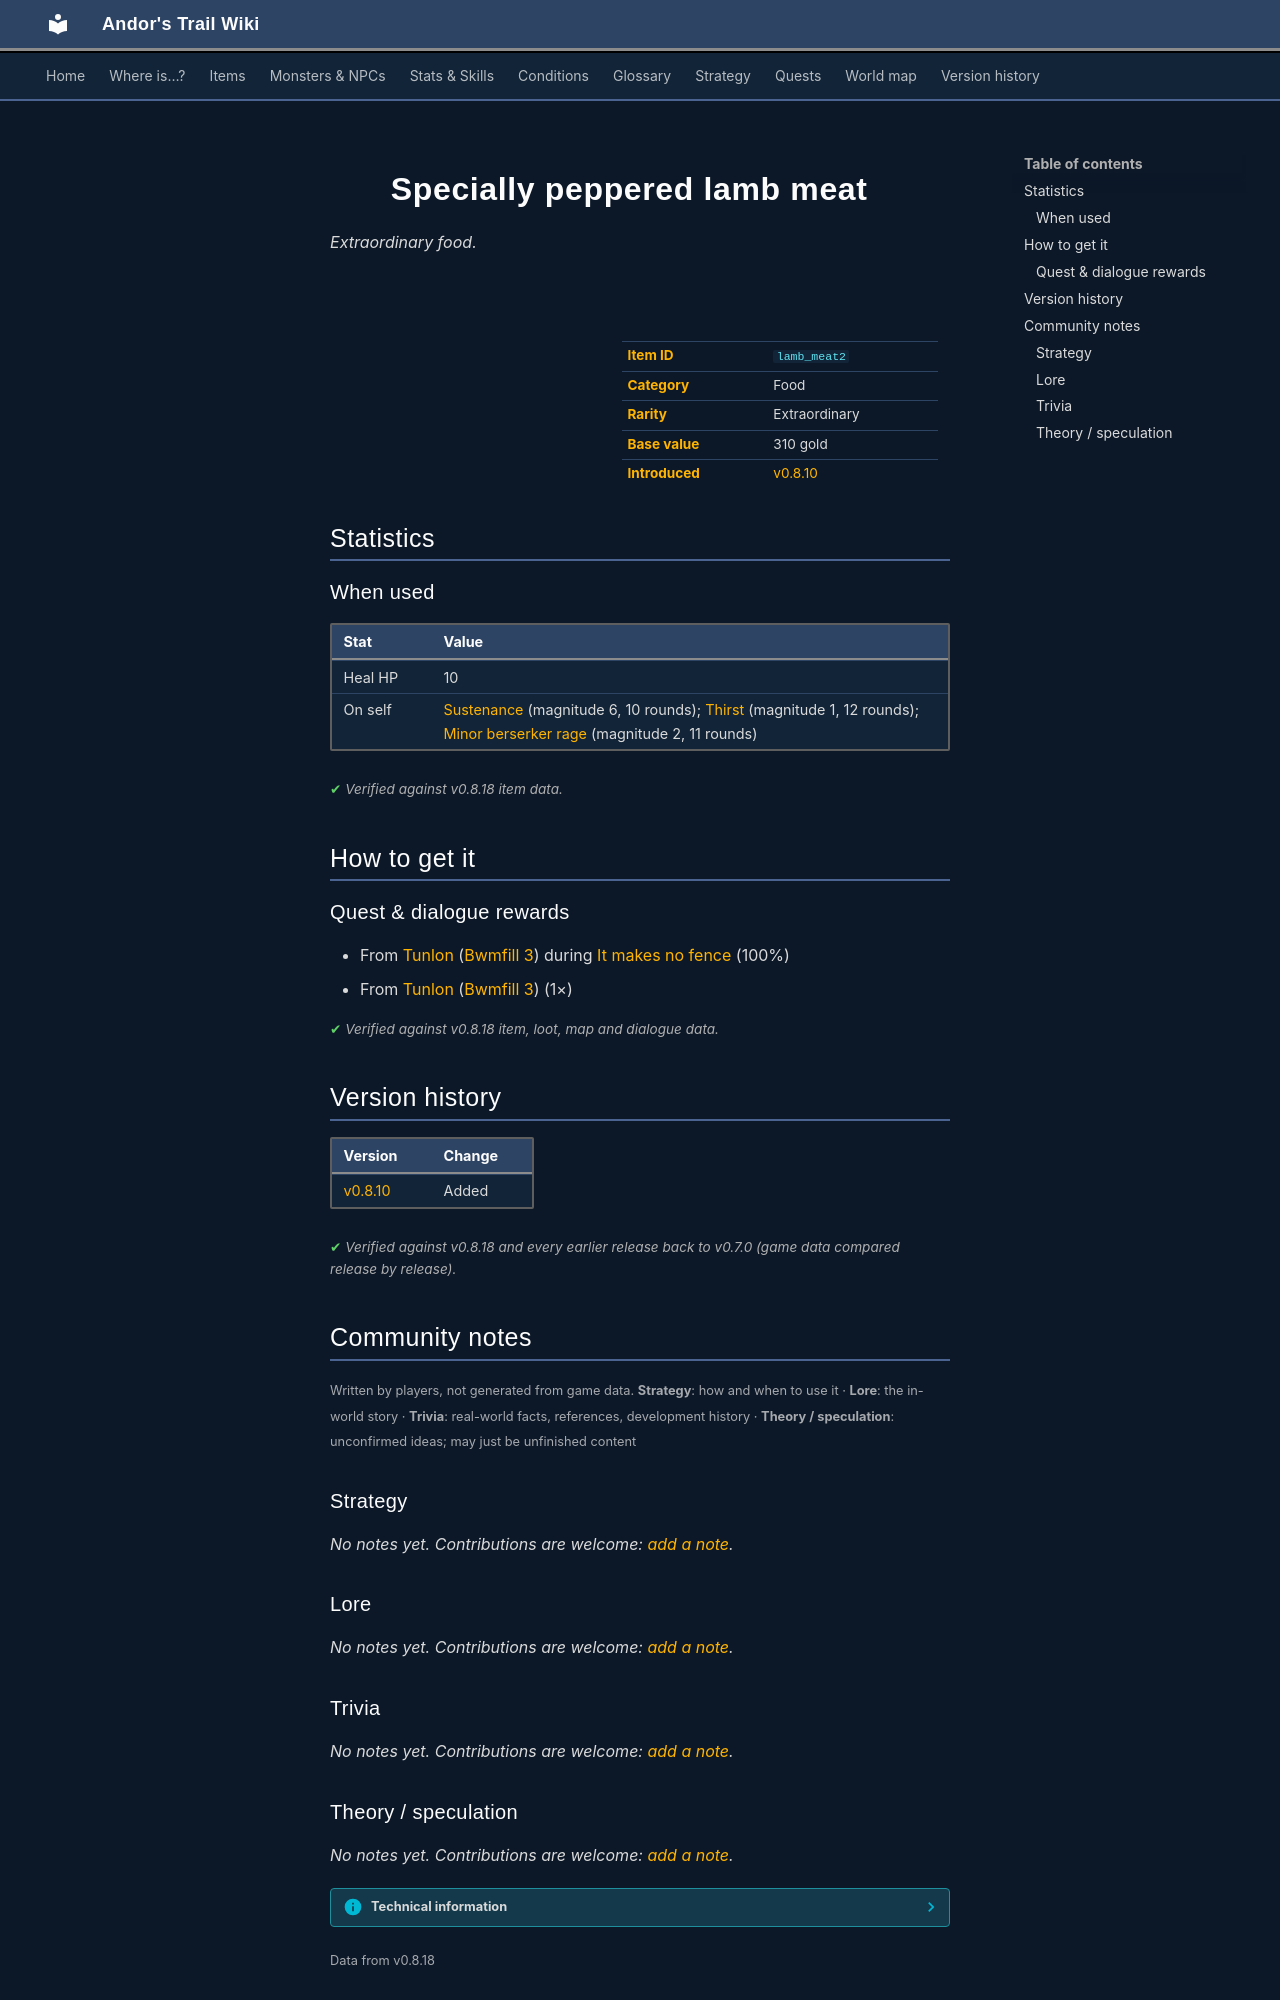

repository: asdfghjkl628/Andor-s-Trail-Wikiiii · page: items/lamb_meat2/index.html · generator: mkdocs

---
description: "Specially peppered lamb meat is a extraordinary food in Andor's Trail. How to get it: quests and dialogue."
---

# ![](../assets/icons/items/items_japozero_517.png){ .sprite } Specially peppered lamb meat

*Extraordinary food.*

<div class="infobox" markdown>

<p class="ib-img"><img class="sprite" src="../../assets/icons/items/items_japozero_517.png" alt=""></p>

| | |
|---|---|
| **Item ID** | `lamb_meat2` |
| **Category** | Food |
| **Rarity** | Extraordinary |
| **Base value** | 310 gold |
| **Introduced** | [v0.8.10](../versions/0.8.10.md) |

</div>

## Statistics

### When used

| Stat | Value |
|---|---|
| Heal HP | 10 |
| On self | [Sustenance](../conditions/food.md) (magnitude 6, 10 rounds); [Thirst](../conditions/thirst.md) (magnitude 1, 12 rounds); [Minor berserker rage](../conditions/rage_minor.md) (magnitude 2, 11 rounds) |

<p class="verified">Verified against v0.8.18 item data.</p>

## How to get it

### Quest & dialogue rewards

- From [Tunlon](../monsters/tunlon.md) ([Bwmfill 3](../maps/bwmfill3.md)) during [It makes no fence](../quests/tunlon_fence.md#stage-250) (100%)
- From [Tunlon](../monsters/tunlon.md) ([Bwmfill 3](../maps/bwmfill3.md)) (1×)


<p class="verified">Verified against v0.8.18 item, loot, map and dialogue data.</p>


## Version history

| Version | Change |
|---|---|
| [v0.8.10](../versions/0.8.10.md) | Added |

<p class="verified">Verified against v0.8.18 and every earlier release back to v0.7.0 (game data compared release by release).</p>


## Community notes

<small>Written by players, not generated from game data. **Strategy**: how and when to use it · **Lore**: the in-world story · **Trivia**: real-world facts, references, development history · **Theory / speculation**: unconfirmed ideas; may just be unfinished content</small>

### Strategy

*No notes yet. Contributions are welcome: [add a note](https://github.com/asdfghjkl628/Andor-s-Trail-Wikiiii/new/main/notes/items?filename=lamb_meat2.md&value=%23%23%20Strategy%0A%0A%3C%21--%20how%20and%20when%20to%20use%20it%20--%3E%0A%0A%23%23%20Lore%0A%0A%3C%21--%20the%20in-world%20story%20--%3E%0A%0A%23%23%20Trivia%0A%0A%3C%21--%20real-world%20facts%2C%20references%2C%20development%20history%20--%3E%0A%0A%23%23%20Theory%20/%20speculation%0A%0A%3C%21--%20unconfirmed%20ideas%3B%20may%20just%20be%20unfinished%20content%20--%3E%0A).*

### Lore

*No notes yet. Contributions are welcome: [add a note](https://github.com/asdfghjkl628/Andor-s-Trail-Wikiiii/new/main/notes/items?filename=lamb_meat2.md&value=%23%23%20Strategy%0A%0A%3C%21--%20how%20and%20when%20to%20use%20it%20--%3E%0A%0A%23%23%20Lore%0A%0A%3C%21--%20the%20in-world%20story%20--%3E%0A%0A%23%23%20Trivia%0A%0A%3C%21--%20real-world%20facts%2C%20references%2C%20development%20history%20--%3E%0A%0A%23%23%20Theory%20/%20speculation%0A%0A%3C%21--%20unconfirmed%20ideas%3B%20may%20just%20be%20unfinished%20content%20--%3E%0A).*

### Trivia

*No notes yet. Contributions are welcome: [add a note](https://github.com/asdfghjkl628/Andor-s-Trail-Wikiiii/new/main/notes/items?filename=lamb_meat2.md&value=%23%23%20Strategy%0A%0A%3C%21--%20how%20and%20when%20to%20use%20it%20--%3E%0A%0A%23%23%20Lore%0A%0A%3C%21--%20the%20in-world%20story%20--%3E%0A%0A%23%23%20Trivia%0A%0A%3C%21--%20real-world%20facts%2C%20references%2C%20development%20history%20--%3E%0A%0A%23%23%20Theory%20/%20speculation%0A%0A%3C%21--%20unconfirmed%20ideas%3B%20may%20just%20be%20unfinished%20content%20--%3E%0A).*
